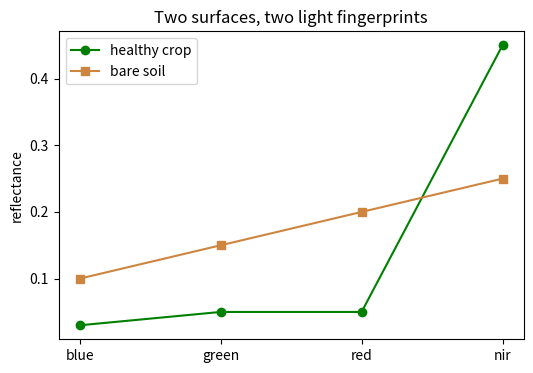
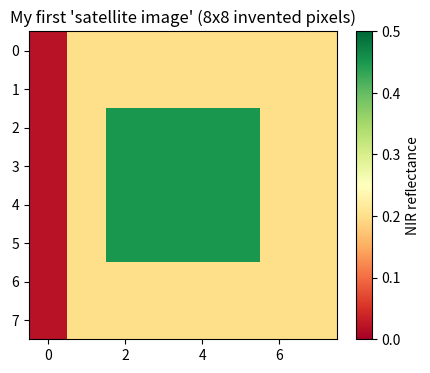

Write Python code to recreate these figures, in order.
# Reflectance of one healthy-crop pixel, in two colors of light
red_reflectance = 0.05    # plants absorb red light -> low value
nir_reflectance = 0.45    # plants bounce back near-infrared -> high value

print("Red reflectance :", red_reflectance)
print("NIR reflectance :", nir_reflectance)

# Variables combine with ordinary arithmetic: + - * /
difference = nir_reflectance - red_reflectance
print("NIR minus red   :", difference)   # big gap = healthy plant!

# One pixel seen in 4 bands: blue, green, red, near-infrared (NIR)
band_names  = ["blue", "green", "red", "nir"]
reflectance = [0.03, 0.05, 0.05, 0.45]

print("First band  (position 0):", band_names[0], "=", reflectance[0])
print("Third band  (position 2):", band_names[2], "=", reflectance[2])
print("Last band   (position -1):", band_names[-1], "=", reflectance[-1])
print("How many bands?", len(reflectance))

# A function: takes red and NIR reflectance, returns a 'greenness' score
def greenness(red, nir):
    return (nir - red) / (nir + red)

# Call it on three different pixels:
print("Healthy crop :", greenness(0.05, 0.45))   # near +1
print("Bare soil    :", greenness(0.20, 0.25))   # near 0
print("Water        :", greenness(0.06, 0.02))   # negative!

# From list to array: now math applies to ALL values at once
import numpy as np

# Raw pixel values as a satellite file stores them (scaled by 10000)
raw_values = np.array([300, 500, 500, 4500])
print("Raw values :", raw_values)
print("Shape      :", raw_values.shape)     # (4,) -> 4 values in a row

reflectance = raw_values / 10000            # one line converts them ALL
print("Reflectance:", reflectance)
print("Mean       :", reflectance.mean())
print("Maximum    :", reflectance.max())

# A 2D array IS a mini-image: 8x8 'pixels' of NIR reflectance we invent
mini_image = np.full((8, 8), 0.20)     # start: bare soil everywhere (0.20)
mini_image[2:6, 2:6] = 0.45            # rows 2-5, cols 2-5: a healthy field
mini_image[:, 0] = 0.02                # entire column 0: an irrigation canal

print("Shape:", mini_image.shape)      # (8, 8) -> 8 rows x 8 columns
print("Pixel at row 3, col 3:", mini_image[3, 3])   # inside the field
print("Pixel at row 0, col 0:", mini_image[0, 0])   # in the canal

# Slicing reads whole regions: row 3, all its columns
print("Row 3 :", mini_image[3, :])

# Your first plot: two invented spectral 'signatures'
import matplotlib.pyplot as plt

bands = ["blue", "green", "red", "nir"]
crop  = np.array([0.03, 0.05, 0.05, 0.45])   # healthy crop pixel
soil  = np.array([0.10, 0.15, 0.20, 0.25])   # bare soil pixel

plt.figure(figsize=(6, 4))
plt.plot(bands, crop, marker="o", color="green", label="healthy crop")
plt.plot(bands, soil, marker="s", color="peru",  label="bare soil")
plt.ylabel("reflectance")
plt.title("Two surfaces, two light fingerprints")
plt.legend()
plt.show()

# And now SEE your 8x8 mini-image: imshow paints the array
plt.figure(figsize=(5, 4))
plt.imshow(mini_image, cmap="RdYlGn", vmin=0, vmax=0.5)
plt.title("My first 'satellite image' (8x8 invented pixels)")
plt.colorbar(label="NIR reflectance")
plt.show()
print("Green field, brown soil, dark canal — all from a grid of numbers.")
